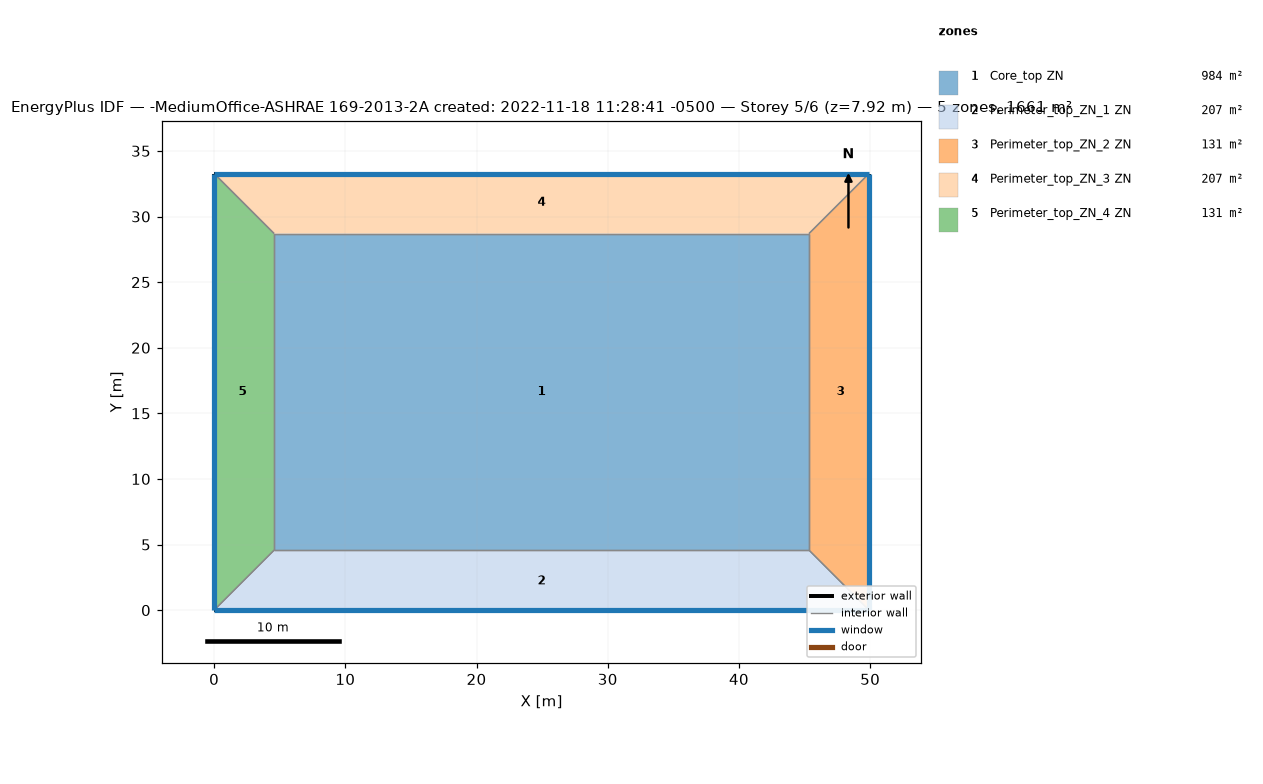
=== STOREY PLAN SPEC (per zone: floor XY polygon, exterior-wall plan segments, windows/doors) ===
zone 1: Core_top ZN  (983.5 m²)
  floor: (45.34, 28.70) (45.34, 4.57) (4.57, 4.57) (4.57, 28.70)
  interior walls: 4
zone 2: Perimeter_top_ZN_1 ZN  (207.3 m²)
  floor: (45.34, 4.57) (49.91, 0.00) (0.00, 0.00) (4.57, 4.57)
  exterior wall: (0.00, 0.00) – (49.91, 0.00)  [49.9 m]
    window: (0.00, 0.00) – (49.91, 0.00)  [65.3 m²]
  interior walls: 3
zone 3: Perimeter_top_ZN_2 ZN  (131.3 m²)
  floor: (49.91, 33.27) (49.91, 0.00) (45.34, 4.57) (45.34, 28.70)
  exterior wall: (49.91, 0.00) – (49.91, 33.27)  [33.3 m]
    window: (49.91, 0.00) – (49.91, 33.27)  [43.5 m²]
  interior walls: 3
zone 4: Perimeter_top_ZN_3 ZN  (207.3 m²)
  floor: (49.91, 33.27) (45.34, 28.70) (4.57, 28.70) (0.00, 33.27)
  exterior wall: (49.91, 33.27) – (0.00, 33.27)  [49.9 m]
    window: (49.91, 33.27) – (0.00, 33.27)  [65.3 m²]
  interior walls: 3
zone 5: Perimeter_top_ZN_4 ZN  (131.3 m²)
  floor: (0.00, 33.27) (4.57, 28.70) (4.57, 4.57) (0.00, 0.00)
  exterior wall: (0.00, 33.27) – (0.00, 0.00)  [33.3 m]
    window: (0.00, 33.27) – (0.00, 0.00)  [43.5 m²]
  interior walls: 3

=== DERIVED (storey summary) ===
Building: -MediumOffice-ASHRAE 169-2013-2A created: 2022-11-18 11:28:41 -0500
Storey: 5 of 6  (floor level z = 7.92 m)
Storey gross floor area: 1660.7 m²
Zones on this storey: 5
  - Core_top ZN: floor 983.5 m²
  - Perimeter_top_ZN_1 ZN: floor 207.3 m²; exterior wall 49.9 m (136.9 m²); 1 window(s) 65.3 m²; WWR 47.7%
  - Perimeter_top_ZN_2 ZN: floor 131.3 m²; exterior wall 33.3 m (91.3 m²); 1 window(s) 43.5 m²; WWR 47.7%
  - Perimeter_top_ZN_3 ZN: floor 207.3 m²; exterior wall 49.9 m (136.9 m²); 1 window(s) 65.3 m²; WWR 47.7%
  - Perimeter_top_ZN_4 ZN: floor 131.3 m²; exterior wall 33.3 m (91.3 m²); 1 window(s) 43.5 m²; WWR 47.7%
Zone adjacency (shared interzone walls):
  - Core_top ZN ↔ Perimeter_top_ZN_1 ZN
  - Core_top ZN ↔ Perimeter_top_ZN_2 ZN
  - Core_top ZN ↔ Perimeter_top_ZN_3 ZN
  - Core_top ZN ↔ Perimeter_top_ZN_4 ZN
  - Perimeter_top_ZN_1 ZN ↔ Perimeter_top_ZN_2 ZN
  - Perimeter_top_ZN_1 ZN ↔ Perimeter_top_ZN_4 ZN
  - Perimeter_top_ZN_2 ZN ↔ Perimeter_top_ZN_3 ZN
  - Perimeter_top_ZN_3 ZN ↔ Perimeter_top_ZN_4 ZN